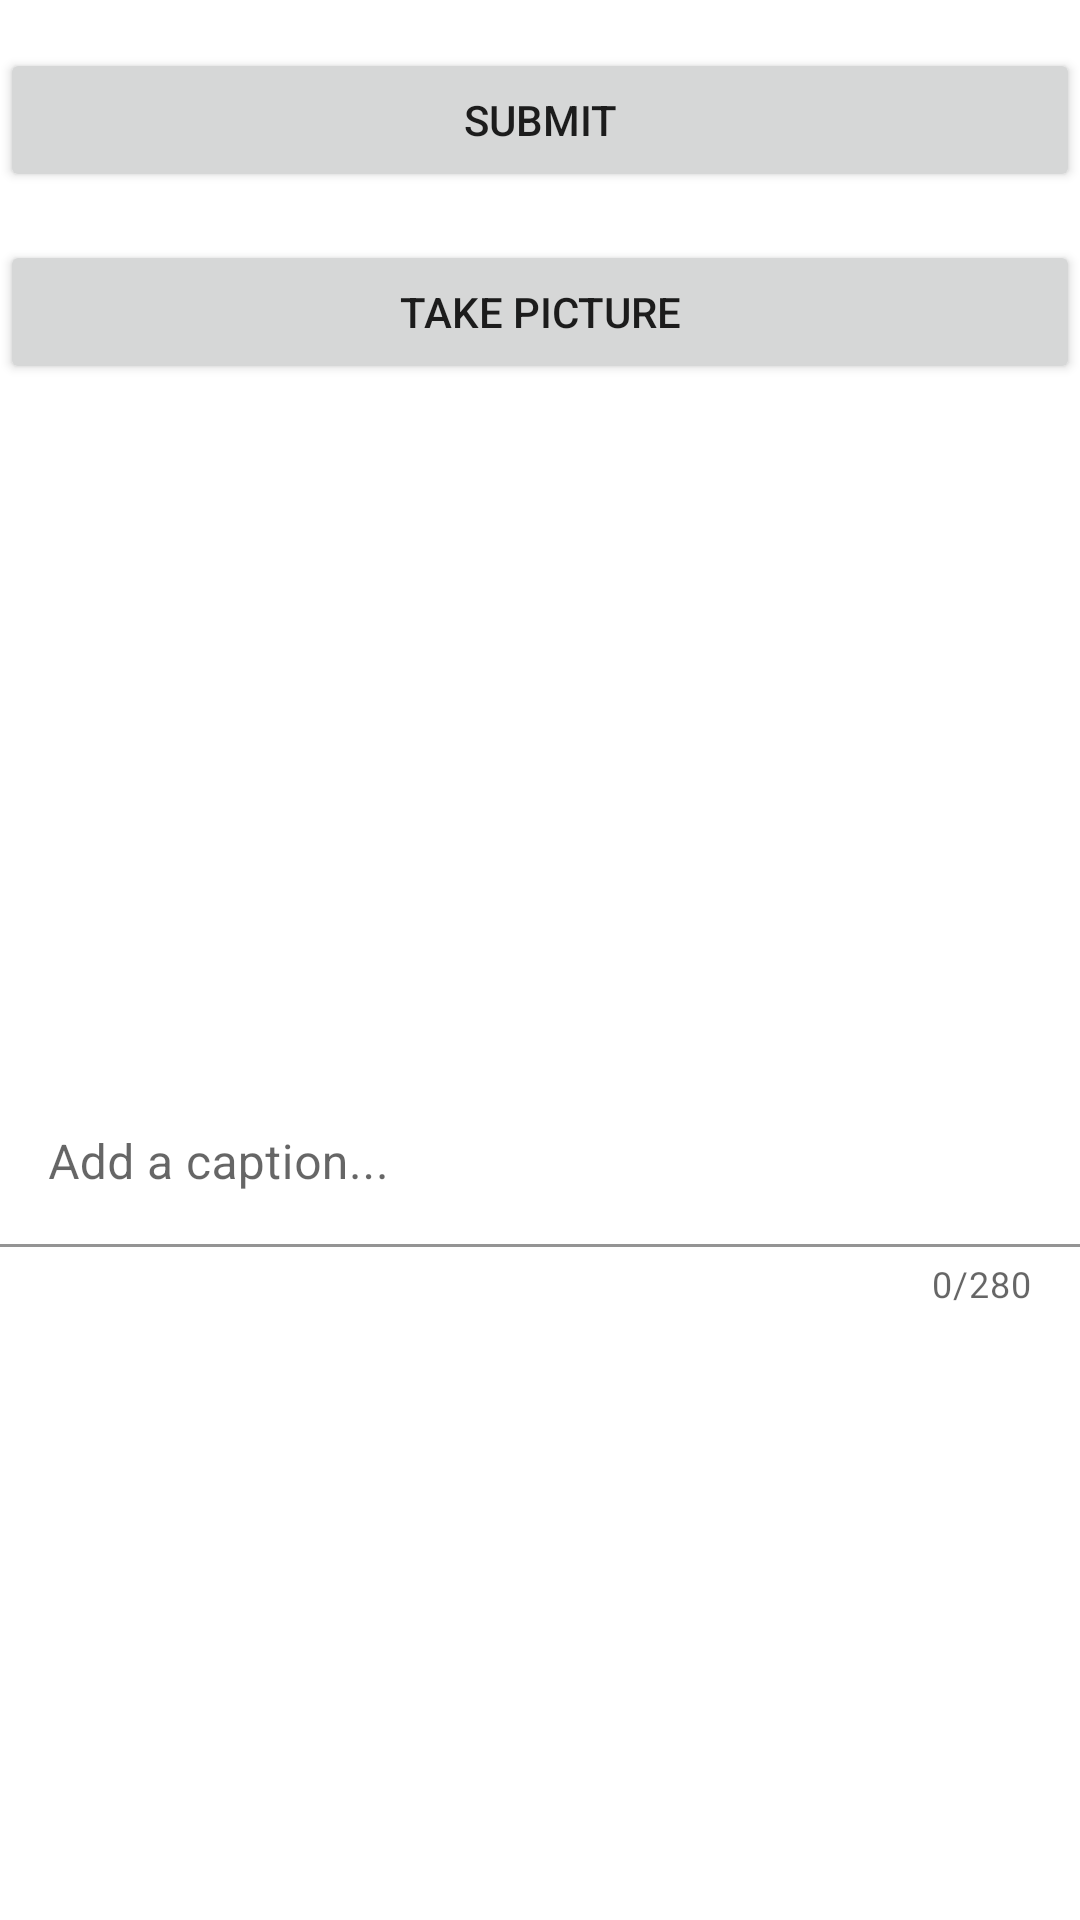

The Android layout XML behind this screen, and the referenced resources:
<!-- AndroidManifest.xml: application theme Theme.InstaParse -->
<!-- res/layout/fragment_compose.xml -->
<?xml version="1.0" encoding="utf-8"?>
<RelativeLayout xmlns:android="http://schemas.android.com/apk/res/android"
    xmlns:tools="http://schemas.android.com/tools"
    android:layout_width="match_parent"
    android:layout_height="match_parent"
    xmlns:app="http://schemas.android.com/apk/res-auto"
    tools:context=".fragments.ComposeFragment">
    


    <Button
        android:id="@+id/btSubmit"
        android:layout_width="match_parent"
        android:layout_height="wrap_content"
        android:layout_alignParentTop="true"
        android:layout_marginTop="16dp"
        android:text="Submit" />

    <Button
        android:id="@+id/btTakePic"
        android:layout_width="match_parent"
        android:layout_height="wrap_content"
        android:layout_below="@+id/btSubmit"
        android:layout_marginTop="16dp"
        android:text="Take Picture" />

    <ImageButton
        android:id="@+id/ivPic"
        android:layout_width="match_parent"
        android:layout_height="200dp"
        android:layout_below="@+id/btTakePic"
        android:layout_marginTop="16dp"
        android:background="@color/white"
        tools:src="@tools:sample/avatars" />

    <com.google.android.material.textfield.TextInputLayout
        android:layout_width="match_parent"
        android:layout_height="wrap_content"
        android:layout_below="@+id/ivPic"
        android:layout_marginTop="16dp"
        android:background="?android:attr/colorBackground"
        app:counterEnabled="true"
        app:counterMaxLength="280">

        <com.google.android.material.textfield.TextInputEditText
            android:id="@+id/etCaption"
            android:layout_width="match_parent"
            android:layout_height="wrap_content"
            android:background="@color/white"
            android:ems="10"
            android:hint="Add a caption..."
            android:inputType="textMultiLine|text"
            tools:text="LOOOOOOOOOOOOOOOOOOOOOOOOOOOOOOOOOOOOOOOOOOOOOOOOOOOOOOOOOOOOOOOOOOOOOOOOOOOOOOOOOOONG POST" />
    </com.google.android.material.textfield.TextInputLayout>

    <ProgressBar
        android:id="@+id/pbLoading"
        android:layout_width="match_parent"
        android:layout_height="wrap_content"
        android:layout_alignTop="@+id/ivPic"
        android:layout_alignBottom="@+id/ivPic"
        android:layout_marginTop="0dp"
        android:layout_marginBottom="0dp"
        android:indeterminate="true"
        android:visibility="gone"
        tools:visibility="visible" />




</RelativeLayout>
<!-- resources referenced by this layout -->
<resources>
  <style name="Theme.InstaParse" parent="Theme.MaterialComponents.DayNight.DarkActionBar">
          
          <item name="colorPrimary">@color/purple_500</item>
          <item name="colorPrimaryVariant">@color/purple_700</item>
          <item name="colorOnPrimary">@color/white</item>
          
          <item name="colorSecondary">@color/teal_200</item>
          <item name="colorSecondaryVariant">@color/teal_700</item>
          <item name="colorOnSecondary">@color/black</item>
          
          <item name="android:statusBarColor" tools:targetApi="l">?attr/colorPrimaryVariant</item>
          
      </style>
  <!-- not gathered from this repository: default colours our renderer supplied (Android Studio template values) -->
  <color name="purple_500">#FF6200EE</color>
  <color name="purple_700">#FF3700B3</color>
  <color name="teal_200">#FF03DAC5</color>
  <color name="teal_700">#FF018786</color>
  <color name="black">#FF000000</color>
  <color name="white">#FFFFFFFF</color>
</resources>
